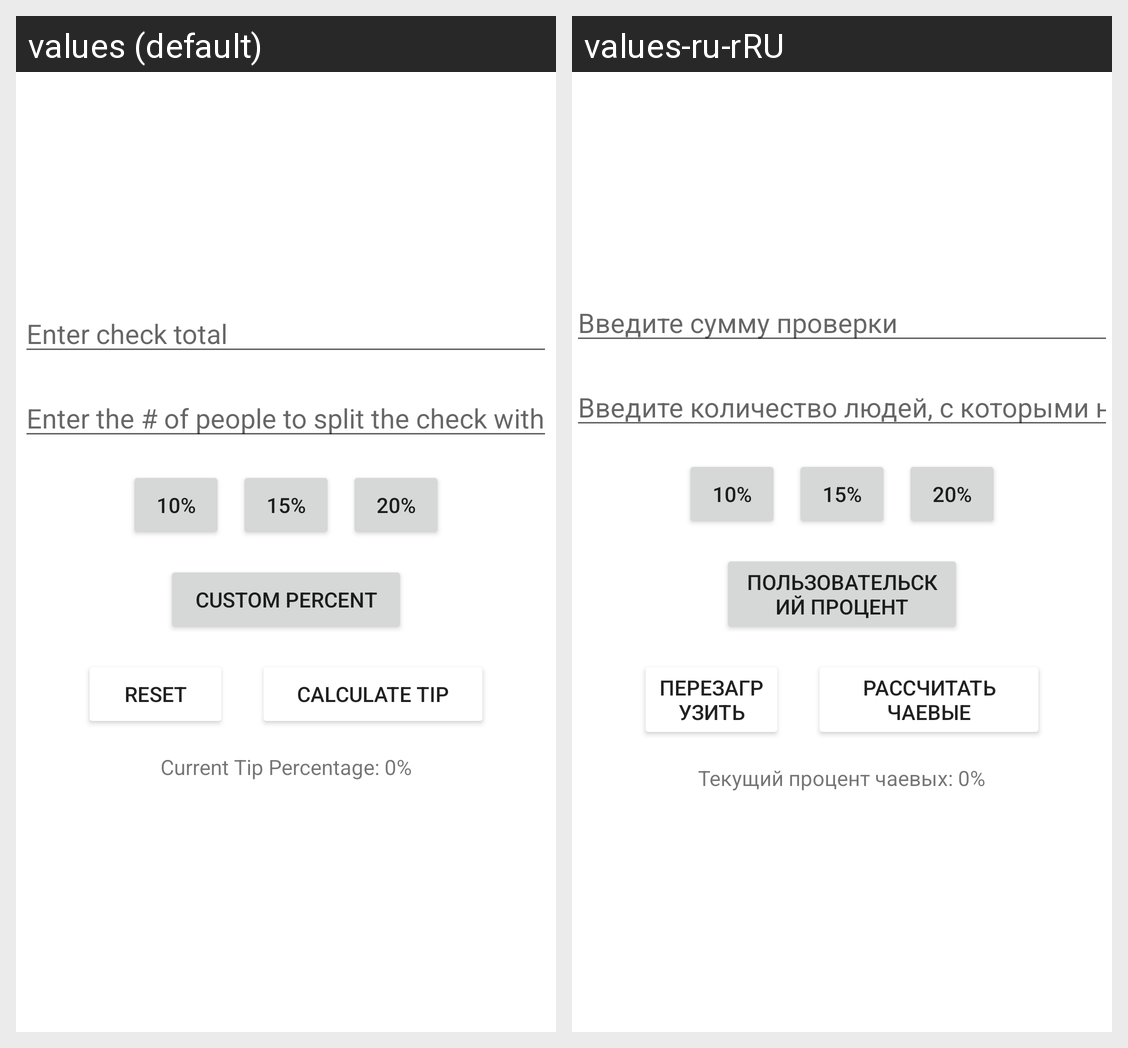

Strings drawn on this Android screen and how each of the app's shown locales translates them:
Android screen res/layout/activity_main.xml rendered under 2 locales, left to right: values (default), values-ru-rRU. Device: Nexus 5 (rendered at 1080×1920; each locale shown at half size, 540×960, under a caption strip naming it); theme Theme.TipCalculatorAmons.
Strings drawn on this screen, with the default value and each locale's value (text and hints the layout hard-codes, and strings that could not be matched under every locale, appear in the picture but are not listed):

check_total_edit_text_hint_label
  values: Enter check total
  values-ru-rRU: Введите сумму проверки

num_of_poeple_edit_text_hint_label
  values: Enter the # of people to split the check with
  values-ru-rRU: Введите количество людей, с которыми нужно разделить чек

percent_10_label
  values: 10%
  values-ru-rRU: 10%

percent_15_label
  values: 15%
  values-ru-rRU: 15%

percent_20_label
  values: 20%
  values-ru-rRU: 20%

custom_percent_label
  values: Custom Percent
  values-ru-rRU: Пользовательский процент

reset_label
  values: Reset
  values-ru-rRU: Перезагрузить

calculate_tip_label
  values: Calculate Tip
  values-ru-rRU: Рассчитать чаевые

current_tip_percent_0_label
  values: Current Tip Percentage: 0%
  values-ru-rRU: Текущий процент чаевых: 0%
